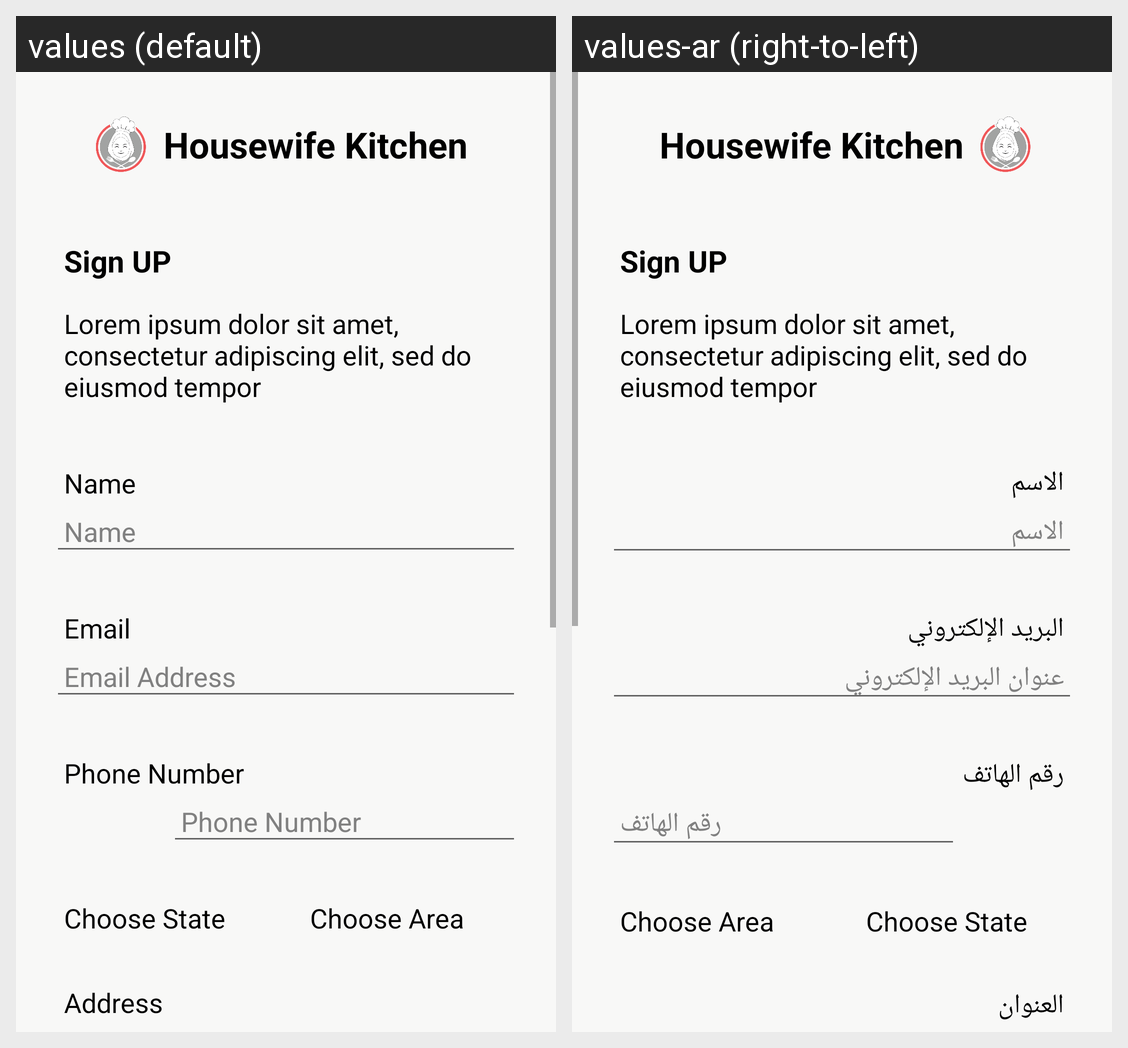

For this localized Android screen grid, give each drawn string resource with its value in every locale shown.
Android screen res/layout/activity_signup.xml rendered under 2 locales, left to right: values (default), values-ar (right-to-left). Device: Nexus 5 (rendered at 1080×1920; each locale shown at half size, 540×960, under a caption strip naming it); theme Theme.HousewifeKitchen.
Strings drawn on this screen, with the default value and each locale's value (text and hints the layout hard-codes, and strings that could not be matched under every locale, appear in the picture but are not listed):

app_name
  values: Housewife Kitchen
  values-ar: Housewife Kitchen

name
  values: Name
  values-ar: الاسم

email
  values: Email
  values-ar: البريد الإلكتروني

email_address
  values: Email Address
  values-ar: عنوان البريد الإلكتروني

phone_number
  values: Phone Number
  values-ar: رقم الهاتف

choose_state
  values: Choose State
  values-ar: Choose State

choose_area
  values: Choose Area
  values-ar: Choose Area

address
  values: Address
  values-ar: العنوان
